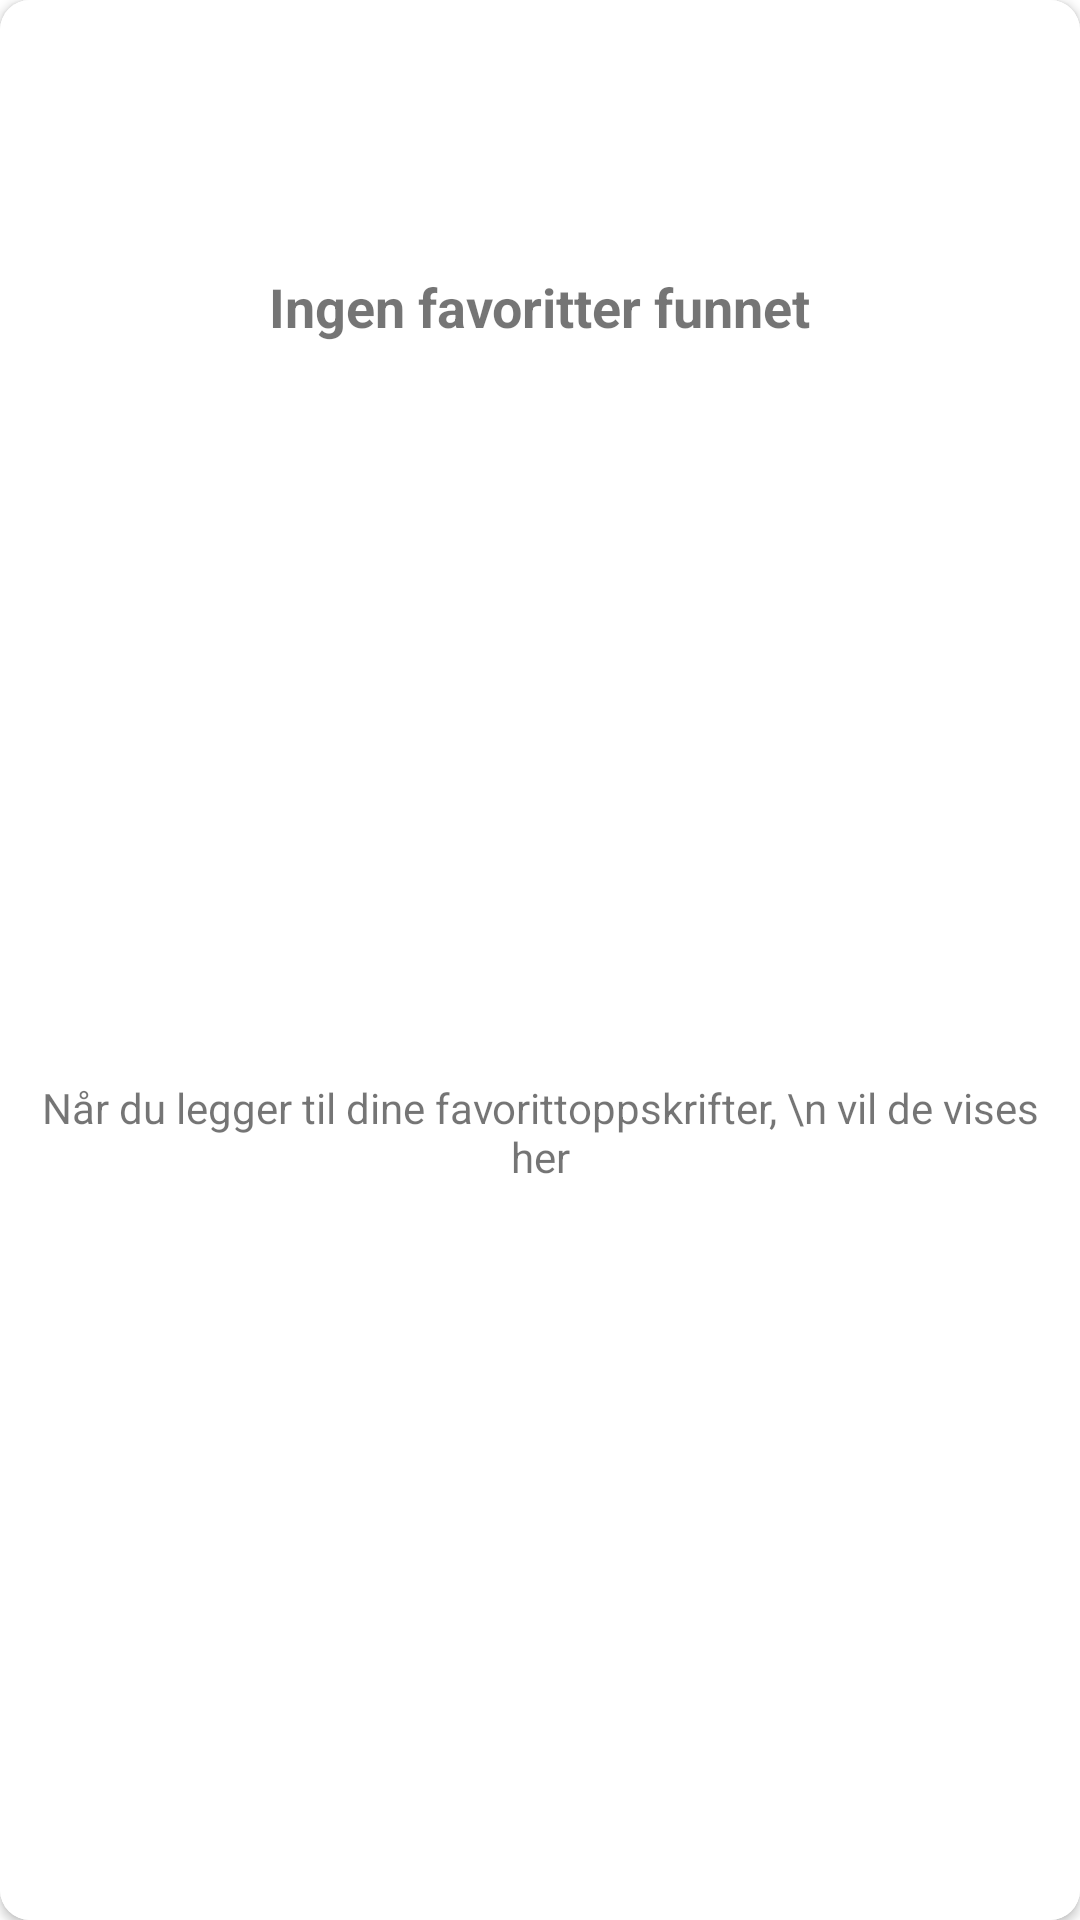

The Android layout XML behind this screen, and the referenced resources:
<!-- AndroidManifest.xml: application theme AppTheme -->
<!-- res/layout/holder_ingen_favoritt_element.xml -->
<?xml version="1.0" encoding="utf-8"?>
<androidx.constraintlayout.widget.ConstraintLayout xmlns:android="http://schemas.android.com/apk/res/android"
    xmlns:app="http://schemas.android.com/apk/res-auto"
    android:layout_width="match_parent"
    android:layout_height="wrap_content"
    android:layout_margin="10dp">

    <androidx.cardview.widget.CardView
        android:layout_width="match_parent"
        android:layout_height="match_parent"
        app:cardCornerRadius="10dp">

        <androidx.constraintlayout.widget.ConstraintLayout
            android:layout_width="match_parent"
            android:layout_height="match_parent"
            android:background="@color/white">

            <ImageView
                android:id="@+id/ingen_favoritt_bilde"
                android:layout_width="80dp"
                android:layout_height="80dp"
                android:background="@drawable/ikon_hjerte"
                android:backgroundTint="@color/md_theme_dark_onBackground"
                app:layout_constraintEnd_toEndOf="parent"
                app:layout_constraintStart_toStartOf="parent"
                app:layout_constraintTop_toTopOf="parent" />

            <TextView
                android:id="@+id/ingen_favoritt_header"
                style="@style/h2_tittel_bold_grey"
                android:layout_width="wrap_content"
                android:layout_height="wrap_content"
                android:paddingTop="10dp"
                android:text="Ingen favoritter funnet"
                app:layout_constraintEnd_toEndOf="parent"
                app:layout_constraintStart_toStartOf="parent"
                app:layout_constraintTop_toBottomOf="@id/ingen_favoritt_bilde" />

            <TextView
                android:id="@+id/ingen_favoritt_text"
                android:layout_width="wrap_content"
                android:layout_height="wrap_content"
                android:gravity="center_horizontal"
                android:padding="10dp"
                android:text="Når du legger til dine favorittoppskrifter, \n vil de vises her"
                app:layout_constraintBottom_toBottomOf="parent"
                app:layout_constraintEnd_toEndOf="parent"
                app:layout_constraintStart_toStartOf="parent"
                app:layout_constraintTop_toBottomOf="@id/ingen_favoritt_header" />

        </androidx.constraintlayout.widget.ConstraintLayout>
    </androidx.cardview.widget.CardView>
</androidx.constraintlayout.widget.ConstraintLayout>
<!-- resources referenced by this layout -->
<resources>
  <color name="md_theme_dark_onBackground">#E2E2E5</color>
  <color name="white">#FFFFFF</color>
  <style name="h2_tittel_bold_grey" parent="Widget.AppCompat.TextView">
          <item name="android:textSize">18sp</item>
          <item name="android:textStyle">bold</item>
      </style>
</resources>
